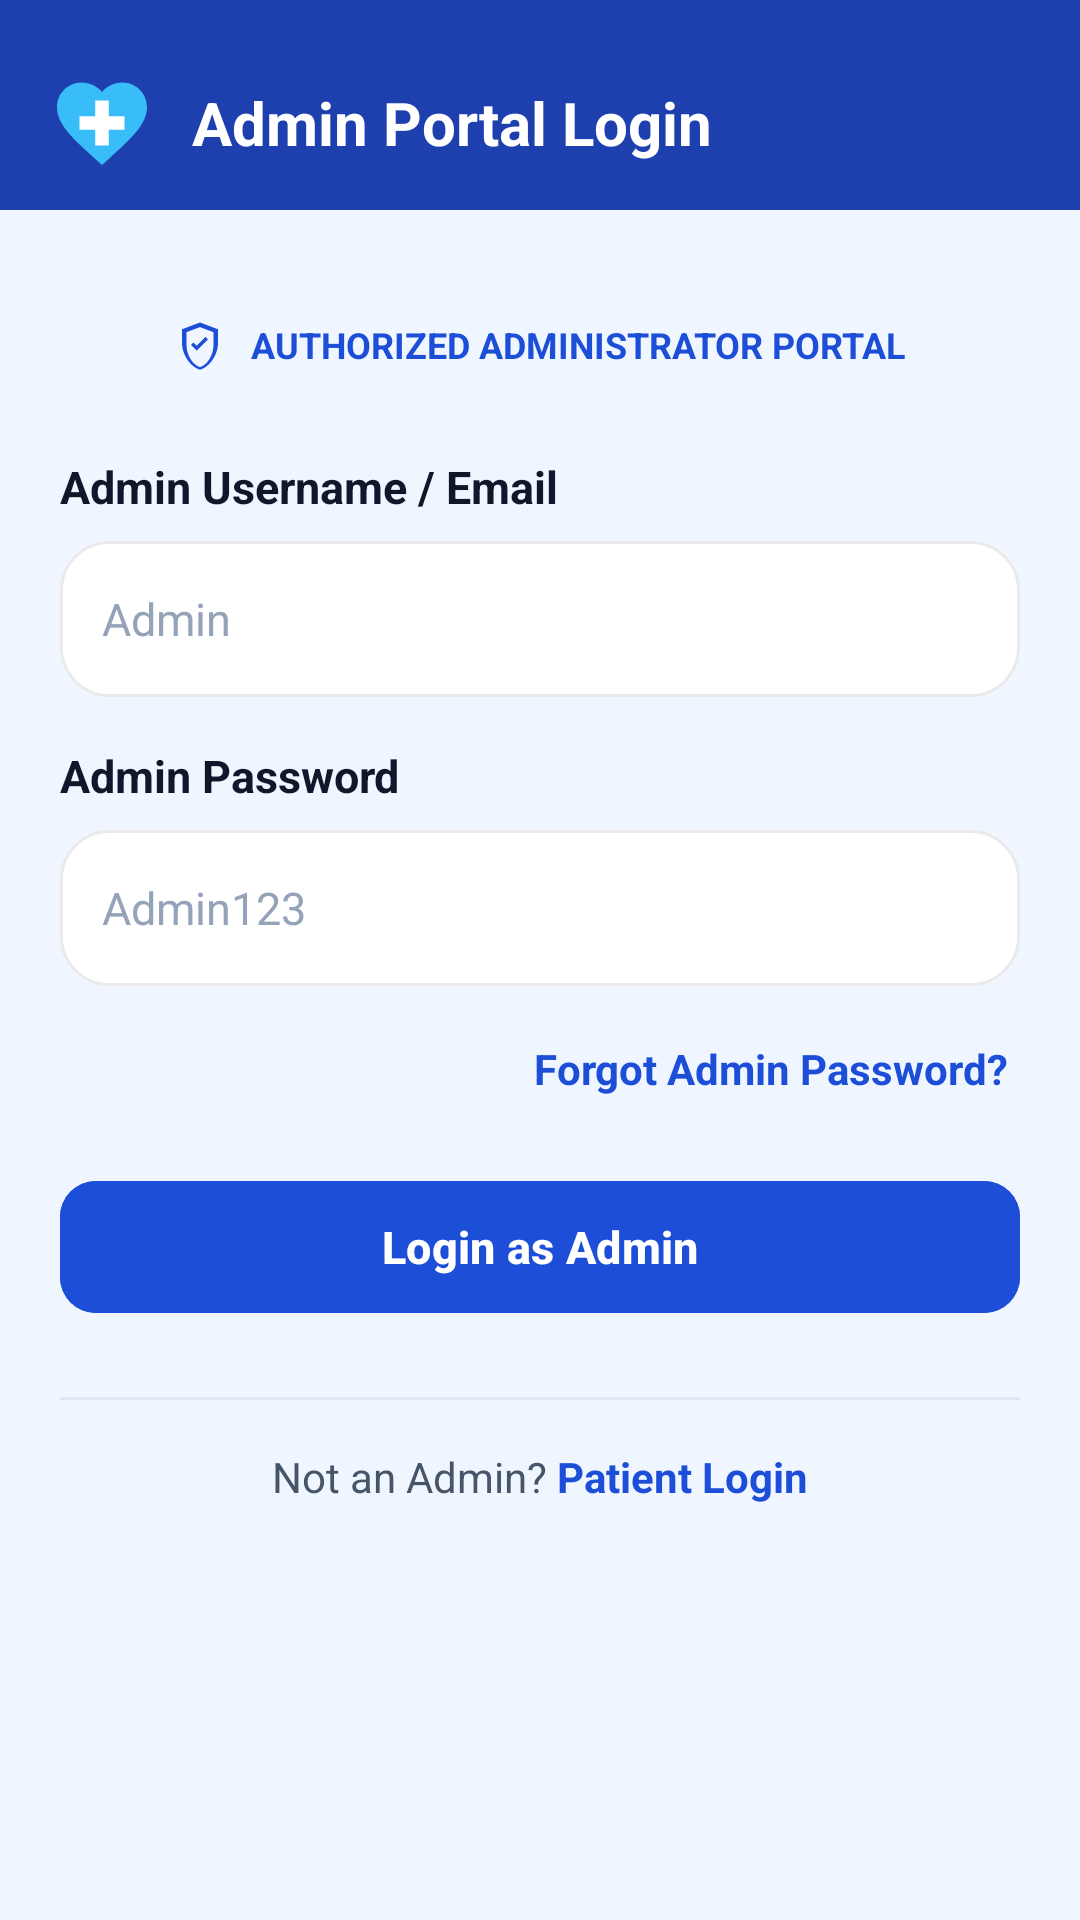

Reconstruct the res/layout file that produces this screen, plus the resources it refers to.
<!-- AndroidManifest.xml: application theme Theme.Healthcare -->
<!-- res/layout/activity_admin_login.xml -->
<?xml version="1.0" encoding="utf-8"?>
<LinearLayout xmlns:android="http://schemas.android.com/apk/res/android"
    xmlns:app="http://schemas.android.com/apk/res-auto"
    android:layout_width="match_parent"
    android:layout_height="match_parent"
    android:background="@color/bg_main"
    android:orientation="vertical">

    
    <LinearLayout
        android:layout_width="match_parent"
        android:layout_height="70dp"
        android:background="#1E40AF"
        android:gravity="center_vertical"
        android:orientation="horizontal"
        android:paddingHorizontal="16dp"
        android:paddingTop="12dp">

        <ImageView
            android:layout_width="36dp"
            android:layout_height="36dp"
            android:contentDescription="@string/app_name"
            android:src="@drawable/ic_health_assist_logo" />

        <TextView
            android:layout_width="wrap_content"
            android:layout_height="wrap_content"
            android:layout_marginStart="12dp"
            android:text="Admin Portal Login"
            android:textColor="@color/white"
            android:textSize="20sp"
            android:textStyle="bold" />
    </LinearLayout>

    <ScrollView
        android:layout_width="match_parent"
        android:layout_height="0dp"
        android:layout_weight="1"
        android:fillViewport="true">

        <LinearLayout
            android:layout_width="match_parent"
            android:layout_height="wrap_content"
            android:orientation="vertical"
            android:padding="20dp">

            
            <LinearLayout
                android:layout_width="wrap_content"
                android:layout_height="wrap_content"
                android:layout_gravity="center_horizontal"
                android:layout_marginTop="8dp"
                android:layout_marginBottom="20dp"
                android:background="@drawable/bg_status_badge"
                android:backgroundTint="#E0F2FE"
                android:gravity="center_vertical"
                android:orientation="horizontal"
                android:paddingHorizontal="14dp"
                android:paddingVertical="8dp">

                <ImageView
                    android:layout_width="18dp"
                    android:layout_height="18dp"
                    android:src="@drawable/ic_shield_check"
                    app:tint="#1D4ED8" />

                <TextView
                    android:layout_width="wrap_content"
                    android:layout_height="wrap_content"
                    android:layout_marginStart="8dp"
                    android:text="AUTHORIZED ADMINISTRATOR PORTAL"
                    android:textColor="#1D4ED8"
                    android:textSize="12sp"
                    android:textStyle="bold" />
            </LinearLayout>

            <TextView
                android:layout_width="wrap_content"
                android:layout_height="wrap_content"
                android:text="Admin Username / Email"
                android:textColor="@color/admin_text_primary"
                android:textSize="15sp"
                android:textStyle="bold" />

            <EditText
                android:id="@+id/etAdminUser"
                android:layout_width="match_parent"
                android:layout_height="52dp"
                android:layout_marginTop="8dp"
                android:background="@drawable/bg_card_rounded"
                android:hint="Admin"
                android:inputType="text"
                android:paddingHorizontal="14dp"
                android:textColor="@color/admin_text_primary"
                android:textColorHint="@color/text_hint"
                android:textSize="15sp" />

            <TextView
                android:layout_width="wrap_content"
                android:layout_height="wrap_content"
                android:layout_marginTop="16dp"
                android:text="Admin Password"
                android:textColor="@color/admin_text_primary"
                android:textSize="15sp"
                android:textStyle="bold" />

            <FrameLayout
                android:layout_width="match_parent"
                android:layout_height="wrap_content"
                android:layout_marginTop="8dp">

                <EditText
                    android:id="@+id/etAdminPassword"
                    android:layout_width="match_parent"
                    android:layout_height="52dp"
                    android:background="@drawable/bg_card_rounded"
                    android:hint="Admin123"
                    android:inputType="textPassword"
                    android:paddingStart="14dp"
                    android:paddingEnd="48dp"
                    android:textColor="@color/admin_text_primary"
                    android:textColorHint="@color/text_hint"
                    android:textSize="15sp" />

                <ImageView
                    android:id="@+id/btnEye"
                    android:layout_width="44dp"
                    android:layout_height="52dp"
                    android:layout_gravity="end"
                    android:background="?attr/selectableItemBackgroundBorderless"
                    android:padding="12dp"
                    android:contentDescription="Toggle Password Visibility"
                    android:src="@drawable/ic_eye"
                    app:tint="@color/admin_text_secondary" />
            </FrameLayout>

            <TextView
                android:id="@+id/tvForgot"
                android:layout_width="wrap_content"
                android:layout_height="wrap_content"
                android:layout_gravity="end"
                android:layout_marginTop="14dp"
                android:padding="4dp"
                android:text="Forgot Admin Password?"
                android:textColor="#1D4ED8"
                android:textSize="14sp"
                android:textStyle="bold" />

            <com.google.android.material.button.MaterialButton
                android:id="@+id/btnLogin"
                android:layout_width="match_parent"
                android:layout_height="52dp"
                android:layout_marginTop="20dp"
                android:backgroundTint="#1D4ED8"
                android:text="Login as Admin"
                android:textColor="@color/white"
                android:textSize="15sp"
                android:textStyle="bold"
                app:cornerRadius="12dp" />

            <View
                android:layout_width="match_parent"
                android:layout_height="1dp"
                android:layout_marginTop="24dp"
                android:background="@color/divider_color" />

            <LinearLayout
                android:layout_width="wrap_content"
                android:layout_height="wrap_content"
                android:layout_gravity="center_horizontal"
                android:layout_marginTop="16dp"
                android:orientation="horizontal">

                <TextView
                    android:layout_width="wrap_content"
                    android:layout_height="wrap_content"
                    android:text="Not an Admin? "
                    android:textColor="@color/admin_text_secondary"
                    android:textSize="14sp" />

                <TextView
                    android:id="@+id/tvPatientLogin"
                    android:layout_width="wrap_content"
                    android:layout_height="wrap_content"
                    android:text="Patient Login"
                    android:textColor="#1D4ED8"
                    android:textSize="14sp"
                    android:textStyle="bold" />
            </LinearLayout>

        </LinearLayout>
    </ScrollView>
</LinearLayout>
<!-- resources referenced by this layout -->
<resources>
  <color name="admin_text_primary">#0F172A</color>
  <color name="admin_text_secondary">#475569</color>
  <color name="bg_main">#F0F6FF</color>
  <color name="divider_color">#E2E8F0</color>
  <color name="text_hint">#94A3B8</color>
  <color name="white">#FFFFFF</color>
  <!-- drawable bg_card_rounded (drawable) -->
  <?xml version="1.0" encoding="utf-8"?>
  <shape xmlns:android="http://schemas.android.com/apk/res/android"
      android:shape="rectangle">
      <solid android:color="@color/bg_card" />
      <corners android:radius="16dp" />
      <stroke
          android:width="1dp"
          android:color="#EAEAEA" />
  </shape>
  <!-- drawable ic_health_assist_logo (drawable) -->
  <vector xmlns:android="http://schemas.android.com/apk/res/android"
      android:width="36dp"
      android:height="36dp"
      android:viewportWidth="24"
      android:viewportHeight="24">
    
    <path
        android:fillColor="#38BDF8"
        android:pathData="M12,21.35l-1.45,-1.32C5.4,15.36 2,12.28 2,8.5 2,5.42 4.42,3 7.5,3c1.74,0 3.41,0.81 4.5,2.09C13.09,3.81 14.76,3 16.5,3 19.58,3 22,5.42 22,8.5c0,3.78 -3.4,6.86 -8.55,11.54L12,21.35z" />
    
    <path
        android:fillColor="#FFFFFF"
        android:pathData="M10.5,7h3v3.5H17v3h-3.5V17h-3v-3.5H7v-3h3.5V7z" />
  </vector>
  <!-- drawable ic_shield_check (drawable) -->
  <?xml version="1.0" encoding="utf-8"?>
  <vector xmlns:android="http://schemas.android.com/apk/res/android"
      android:width="24dp"
      android:height="24dp"
      android:viewportWidth="24"
      android:viewportHeight="24">
      <path android:fillColor="#FFFFFFFF" android:pathData="M12,2L4,5v6c0,5.55 3.84,10.74 8,12 4.16,-1.26 8,-6.45 8,-12V5l-8,-3zM12,21.9c-3.27,-1.17 -6,-5.4 -6,-9.9V6.3l6,-2.25 6,2.25V12c0,4.5 -2.73,8.73 -6,9.9z" />
      <path android:fillColor="#FFFFFFFF" android:pathData="M10.5,14.5l-2.5,-2.5 1.06,-1.06 1.44,1.44 3.94,-3.94L15.5,9.5z" />
  </vector>
  <string name="app_name">HealthAppointment</string>
  <style name="Theme.Healthcare" parent="Base.Theme.Healthcare" />
  <color name="bg_card">#FFFFFF</color>
  <style name="Base.Theme.Healthcare" parent="Theme.Material3.DayNight.NoActionBar">
          
          
      </style>
</resources>
